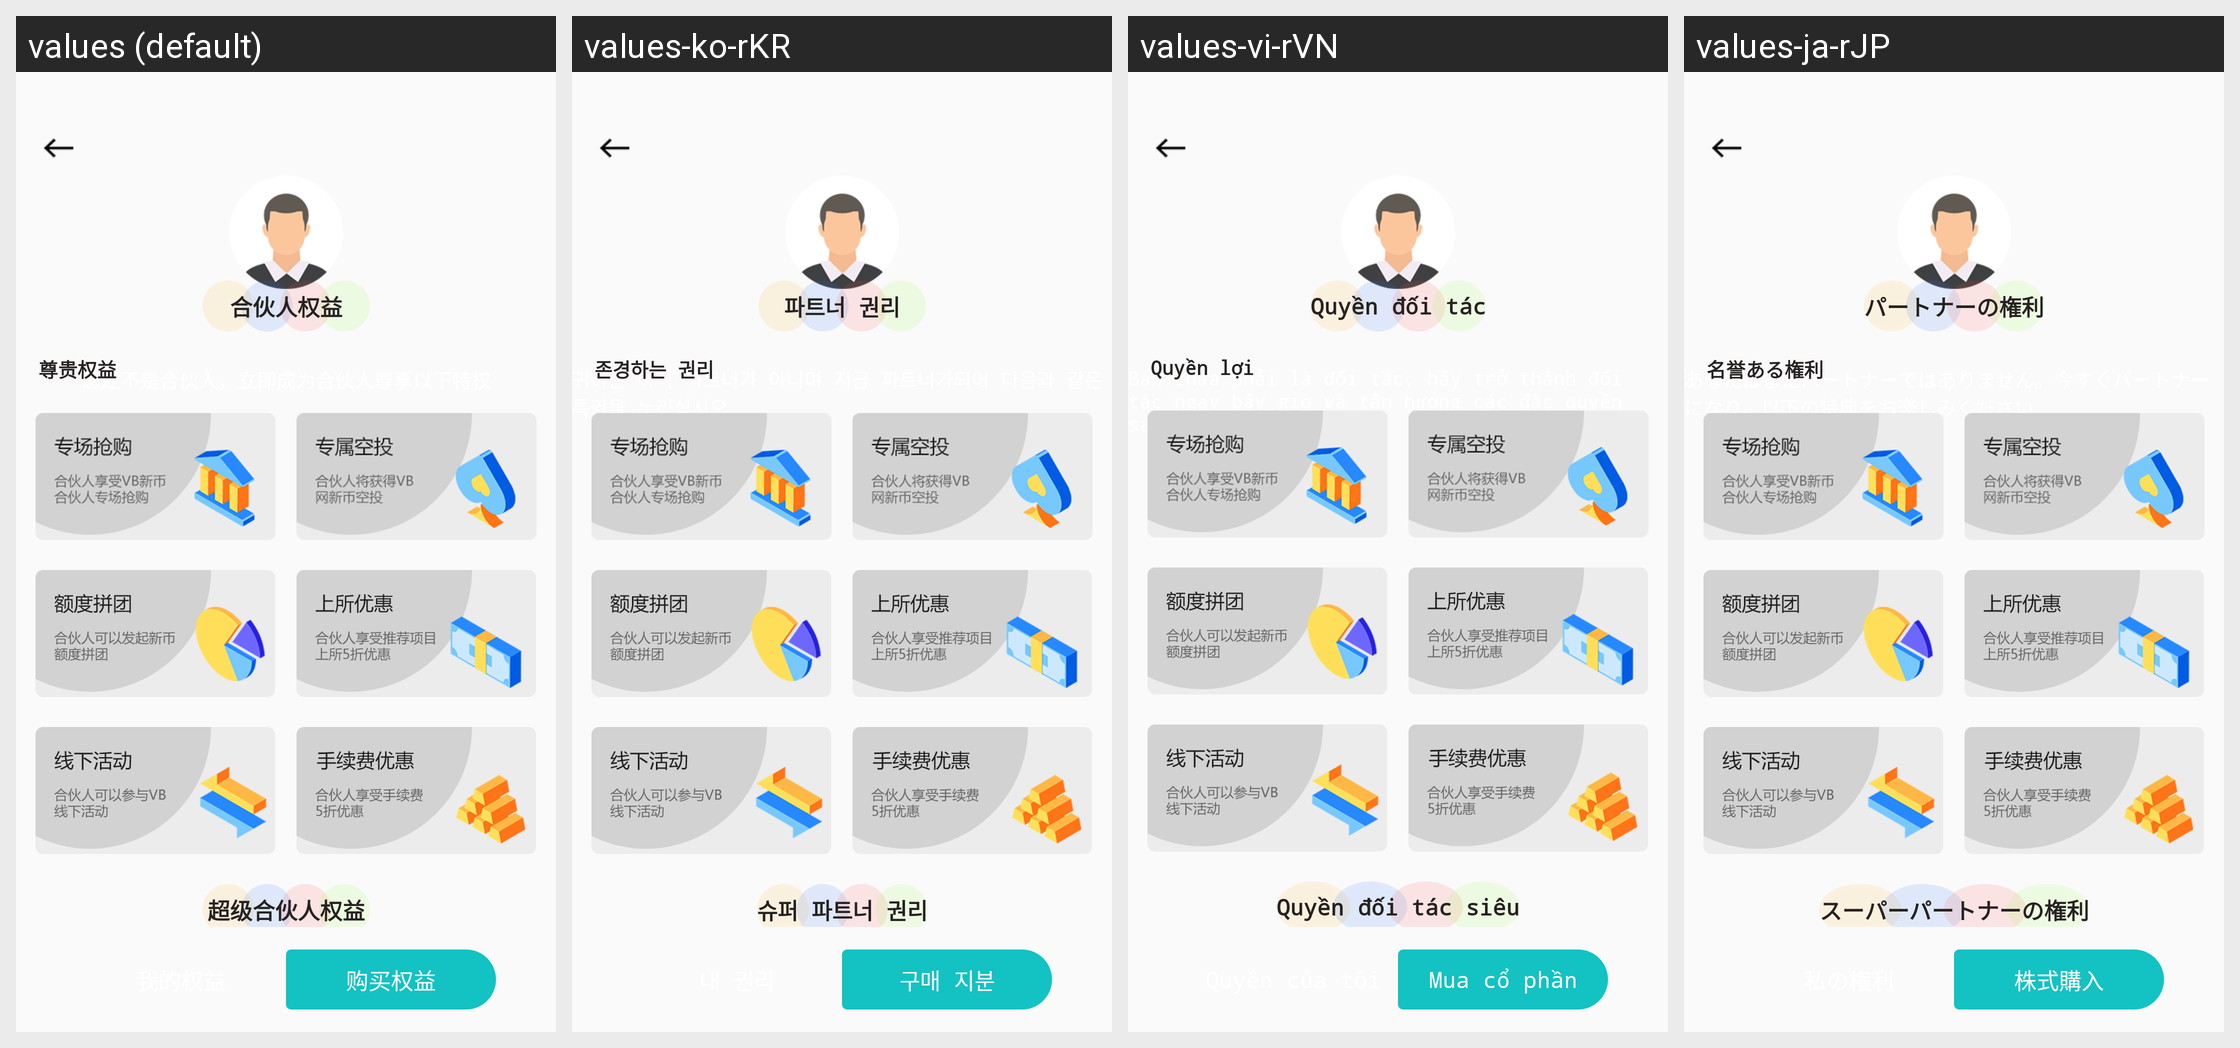

Translations of the strings shown on this Android screen, per locale in the grid:
Android screen res/layout/activity_worker.xml rendered under 4 locales, left to right: values (default), values-ko-rKR, values-vi-rVN, values-ja-rJP. Device: Nexus 5 (rendered at 1080×1920; each locale shown at half size, 540×960, under a caption strip naming it); theme AppTheme.ToolBar.
Other locales in the repository, not shown: values-en-rUS.
Strings drawn on this screen, with the default value and each locale's value (text and hints the layout hard-codes, and strings that could not be matched under every locale, appear in the picture but are not listed):

partner_warning
  values: 您还不是合伙人，立即成为合伙人尊享以下特权
  values-ko-rKR: 귀하는 아직 파트너가 아니며 지금 파트너가되어 다음과 같은 특권을 누리십시오
  values-vi-rVN: Bạn chưa phải là đối tác, hãy trở thành đối tác ngay bây giờ và tận hưởng các đặc quyền sau
  values-ja-rJP: あなたはまだパートナーではありません。今すぐパートナーになり、以下の特典をお楽しみください

partner_right
  values: 合伙人权益
  values-ko-rKR: 파트너 권리
  values-vi-rVN: Quyền đối tác
  values-ja-rJP: パートナーの権利

common_partner
  values: 尊贵权益
  values-ko-rKR: 존경하는 권리
  values-vi-rVN: Quyền lợi
  values-ja-rJP: 名誉ある権利

super_partner_right
  values: 超级合伙人权益
  values-ko-rKR: 슈퍼 파트너 권리
  values-vi-rVN: Quyền đối tác siêu
  values-ja-rJP: スーパーパートナーの権利

buy_right
  values: 购买权益
  values-ko-rKR: 구매 지분
  values-vi-rVN: Mua cổ phần
  values-ja-rJP: 株式購入
